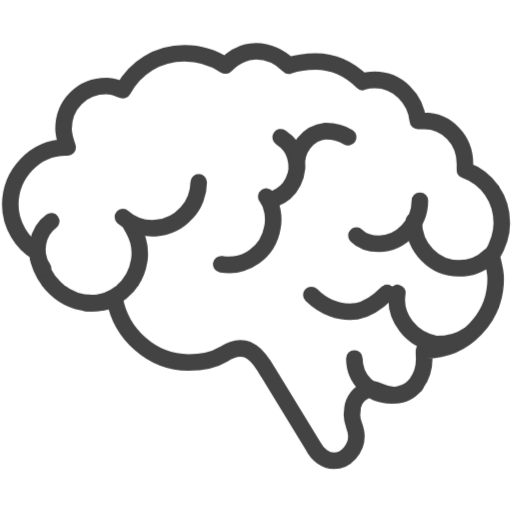
t = 0.00 s
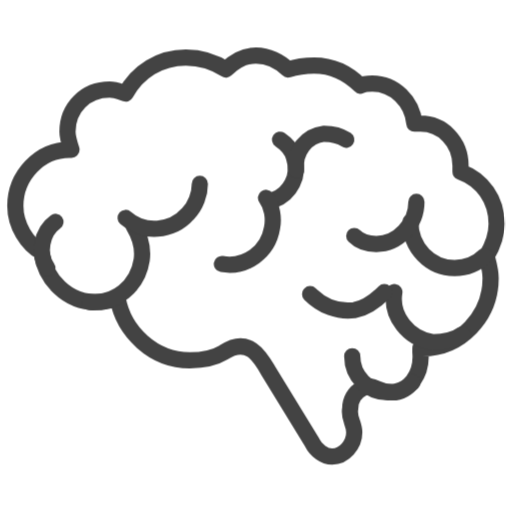
t = 0.38 s
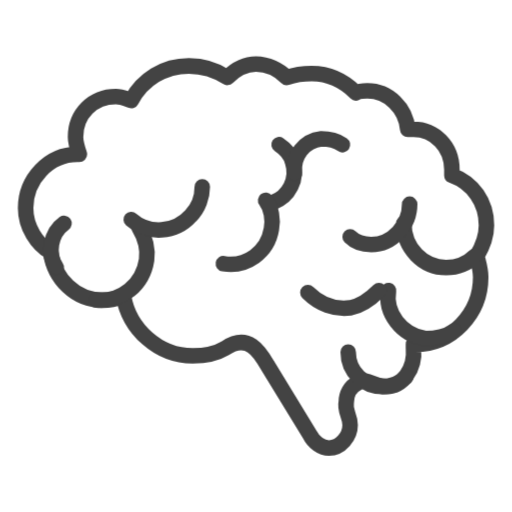
t = 1.13 s
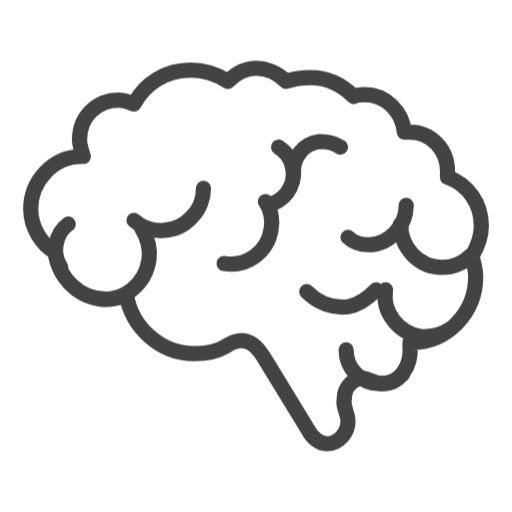
t = 1.50 s
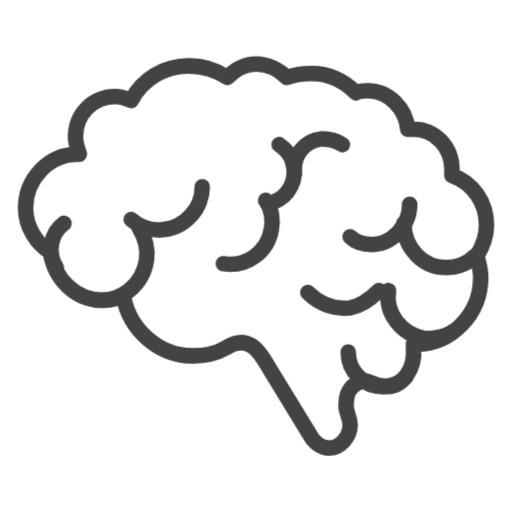
t = 1.88 s
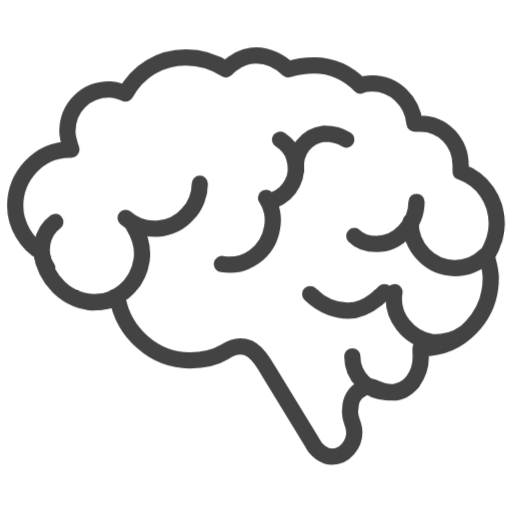
t = 2.63 s

The animated SVG that drew these frames (rendered in a browser with its animation timeline set to each time). Animation: 1 CSS @keyframes rule; one cycle of 3.00 s, repeats indefinitely.

<svg id="ek8ioksyarw1" xmlns="http://www.w3.org/2000/svg" xmlns:xlink="http://www.w3.org/1999/xlink" viewBox="0 0 25 25" shape-rendering="geometricPrecision" text-rendering="geometricPrecision"><style><![CDATA[#ek8ioksyarw2_ts {animation: ek8ioksyarw2_ts__ts 3000ms linear infinite normal forwards}@keyframes ek8ioksyarw2_ts__ts { 0% {transform: translate(12.500000px,12.500000px) scale(1,1)} 50% {transform: translate(12.500000px,12.500000px) scale(0.916743,0.916743)} 100% {transform: translate(12.500000px,12.500000px) scale(1.000767,1.000767)} }]]></style><g id="ek8ioksyarw2_ts" transform="translate(12.500000,12.500000) scale(1,1)"><g id="ek8ioksyarw2" transform="translate(-12.500000,-12.500000)"><path id="ek8ioksyarw3" d="M17.400000,21.300000C17.400000,21.900000,16.900000,22.500000,16.300000,22.500000C15.900000,22.500000,15.500000,22.200000,15.300000,21.800000L15.300000,21.800000L13.100000,18.200000C12.700000,17.500000,12.100000,16.500000,10.900000,17.300000C10.400000,17.600000,9.800000,17.700000,9.200000,17.700000C7.400000,17.700000,5.900000,16.300000,5.600000,14.600000C5.300000,14.700000,4.900000,14.800000,4.500000,14.800000C3.100000,14.800000,2,13.700000,1.800000,12.300000C1.100000,11.900000,0.500000,11,0.500000,10C0.500000,8.500000,1.700000,7.200000,3.200000,7.200000C3.200000,7.200000,3.300000,7.200000,3.300000,7.200000C3.200000,6.900000,3.100000,6.600000,3.100000,6.300000C3.100000,5.100000,4,4.200000,5.200000,4.200000C5.500000,4.200000,5.700000,4.300000,6,4.400000C6.600000,3.300000,7.700000,2.600000,9,2.600000C9.700000,2.600000,10.400000,2.800000,11,3.200000C11.400000,2.800000,11.900000,2.500000,12.500000,2.500000C13.100000,2.500000,13.700000,2.800000,14.100000,3.200000C14.400000,3.100000,14.900000,3,15.400000,3C16.300000,3,17.100000,3.400000,17.700000,4C17.900000,3.900000,18.100000,3.900000,18.300000,3.900000C19.400000,3.900000,20.300000,4.800000,20.400000,5.900000C20.500000,5.900000,20.600000,5.900000,20.700000,5.900000C21.800000,5.900000,22.700000,6.800000,22.700000,8C22.700000,8.100000,22.700000,8.200000,22.700000,8.300000C23.800000,8.700000,24.500000,9.700000,24.500000,10.900000C24.500000,11.500000,24.300000,12,24,12.500000C24.100000,12.900000,24.200000,13.200000,24.200000,13.600000C24.200000,15.500000,22.700000,17.100000,20.800000,17.100000C20.800000,17.100000,20.700000,17.100000,20.700000,17.100000C20.700000,17.200000,20.700000,17.300000,20.700000,17.300000C20.800000,18.400000,20.100000,19.300000,19.300000,19.300000C18.500000,19.300000,18.400000,18.800000,17.800000,19.100000C17.400000,19.300000,17.200000,19.700000,17.200000,20.100000C17.100000,20.600000,17.400000,20.800000,17.400000,21.300000L17.400000,21.300000Z" fill="none" stroke="rgb(67,67,67)" stroke-width="0.809200" stroke-linecap="round" stroke-linejoin="round" stroke-miterlimit="22.925600"/><path id="ek8ioksyarw4" d="M23.900000,12.500000C23.500000,12.900000,23,13.100000,22.400000,13.100000C21.200000,13.100000,20.200000,12.100000,20.200000,10.800000" fill="none" stroke="rgb(67,67,67)" stroke-width="0.809200" stroke-linecap="round" stroke-linejoin="round" stroke-miterlimit="22.925600"/><path id="ek8ioksyarw5" d="M20.500000,9.800000C20.500000,10.900000,19.600000,11.900000,18.500000,11.900000C18.100000,11.900000,17.700000,11.800000,17.400000,11.500000" fill="none" stroke="rgb(67,67,67)" stroke-width="0.809200" stroke-linecap="round" stroke-linejoin="round" stroke-miterlimit="22.925600"/><path id="ek8ioksyarw6" d="M22.800000,16.400000C22.400000,16.700000,21.800000,16.800000,21.300000,16.800000C20.100000,16.600000,19.200000,15.500000,19.400000,14.300000" fill="none" stroke="rgb(67,67,67)" stroke-width="0.809200" stroke-linecap="round" stroke-linejoin="round" stroke-miterlimit="22.925600"/><path id="ek8ioksyarw7" d="M6.400000,11C6.700000,11.500000,6.900000,12,6.800000,12.700000C6.600000,14,5.500000,14.900000,4.200000,14.800000" fill="none" stroke="rgb(67,67,67)" stroke-width="0.809200" stroke-linecap="round" stroke-linejoin="round" stroke-miterlimit="22.925600"/><path id="ek8ioksyarw8" d="M9.700000,8.900000C9.700000,9.400000,9.500000,10,9.100000,10.400000C8.300000,11.300000,6.900000,11.400000,6,10.600000" fill="none" stroke="rgb(67,67,67)" stroke-width="0.809200" stroke-linecap="round" stroke-linejoin="round" stroke-miterlimit="22.925600"/><path id="ek8ioksyarw9" d="M13.700000,6.700000C14,6.900000,14.300000,7.200000,14.400000,7.600000C14.700000,8.500000,14.200000,9.400000,13.400000,9.700000" fill="none" stroke="rgb(67,67,67)" stroke-width="0.809200" stroke-linecap="round" stroke-linejoin="round" stroke-miterlimit="22.925600"/><path id="ek8ioksyarw10" d="M17,6.700000C16.700000,6.500000,16.300000,6.400000,15.900000,6.400000C15,6.500000,14.400000,7.300000,14.500000,8.200000" fill="none" stroke="rgb(67,67,67)" stroke-width="0.809200" stroke-linecap="round" stroke-linejoin="round" stroke-miterlimit="22.925600"/><path id="ek8ioksyarw11" d="M13,9.600000C13.300000,10,13.400000,10.600000,13.300000,11.100000C13.100000,12.300000,12,13.100000,10.800000,12.900000" fill="none" stroke="rgb(67,67,67)" stroke-width="0.809200" stroke-linecap="round" stroke-linejoin="round" stroke-miterlimit="22.925600"/><path id="ek8ioksyarw12" d="M18.900000,14.300000C18.500000,14.700000,18,15.100000,17.400000,15.200000C16.600000,15.300000,15.800000,15,15.200000,14.400000" fill="none" stroke="rgb(67,67,67)" stroke-width="0.809200" stroke-linecap="round" stroke-linejoin="round" stroke-miterlimit="22.925600"/><path id="ek8ioksyarw13" d="M20.300000,18.800000C20,19.100000,19.600000,19.300000,19.100000,19.300000C18.100000,19.300000,17.300000,18.500000,17.300000,17.500000" fill="none" stroke="rgb(67,67,67)" stroke-width="0.809200" stroke-linecap="round" stroke-linejoin="round" stroke-miterlimit="22.925600"/><path id="ek8ioksyarw14" d="M2.100000,13.100000C1.600000,12.400000,1.800000,11.300000,2.500000,10.800000" fill="none" stroke="rgb(67,67,67)" stroke-width="0.809200" stroke-linecap="round" stroke-linejoin="round" stroke-miterlimit="22.925600"/></g></g></svg>